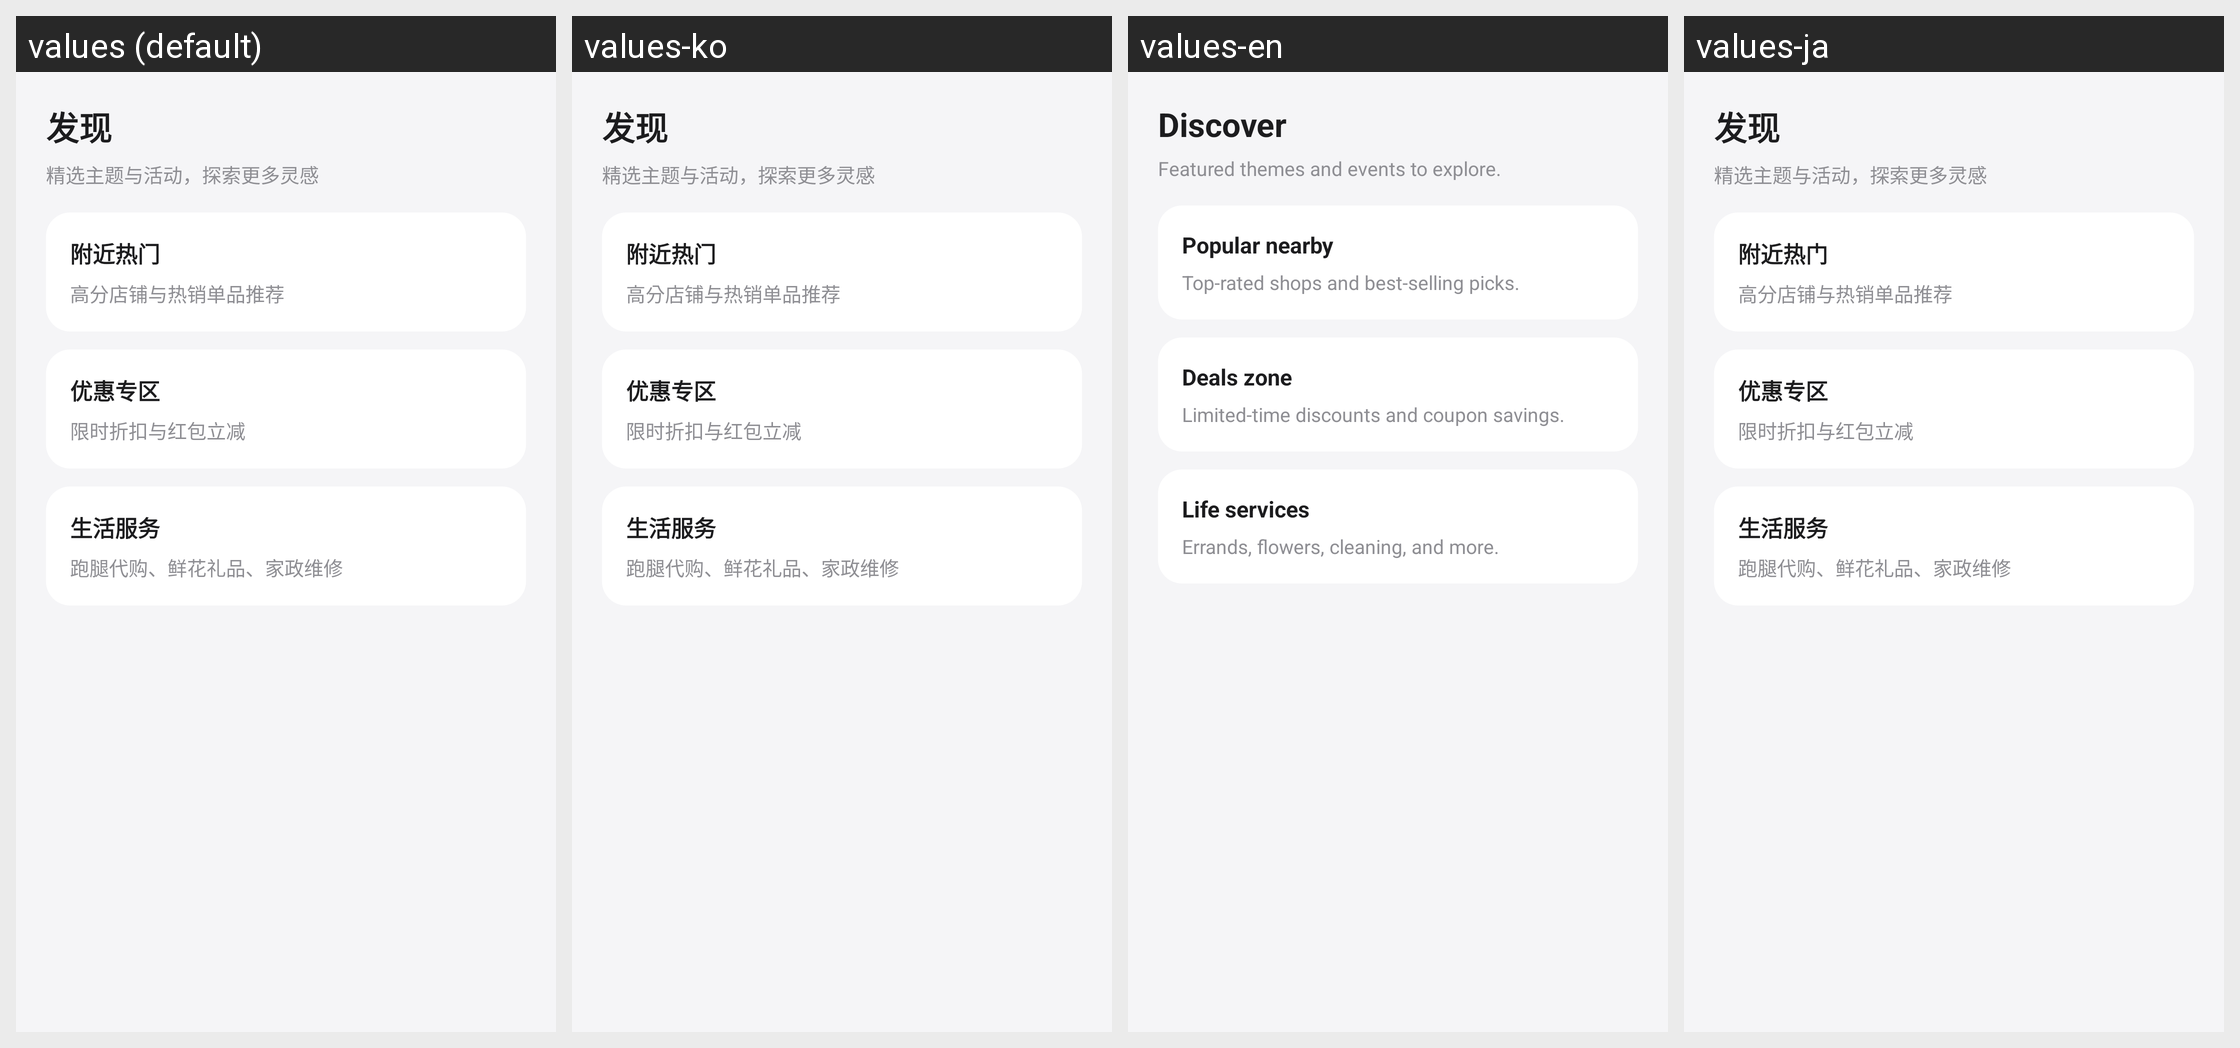

Here is an Android app screen in its default locale and in the app's own translations. Write out the translated-string differences for the strings that appear on this screen.
Android screen res/layout/activity_discover.xml rendered under 4 locales, left to right: values (default), values-ko, values-en, values-ja. Device: Nexus 5 (rendered at 1080×1920; each locale shown at half size, 540×960, under a caption strip naming it); theme AppTheme.
Other locales in the repository, not shown: values-es, values-fr, values-zh-rTW.
Strings drawn on this screen, with the default value and each locale's value (text and hints the layout hard-codes, and strings that could not be matched under every locale, appear in the picture but are not listed):

title_discover
  values: 发现
  values-ko: 发现  [not translated; the default value is used]
  values-en: Discover
  values-ja: 发现  [not translated; the default value is used]

discover_subtitle
  values: 精选主题与活动，探索更多灵感
  values-ko: 精选主题与活动，探索更多灵感  [not translated; the default value is used]
  values-en: Featured themes and events to explore.
  values-ja: 精选主题与活动，探索更多灵感  [not translated; the default value is used]

discover_hot_title
  values: 附近热门
  values-ko: 附近热门  [not translated; the default value is used]
  values-en: Popular nearby
  values-ja: 附近热门  [not translated; the default value is used]

discover_hot_desc
  values: 高分店铺与热销单品推荐
  values-ko: 高分店铺与热销单品推荐  [not translated; the default value is used]
  values-en: Top-rated shops and best-selling picks.
  values-ja: 高分店铺与热销单品推荐  [not translated; the default value is used]

discover_deals_title
  values: 优惠专区
  values-ko: 优惠专区  [not translated; the default value is used]
  values-en: Deals zone
  values-ja: 优惠专区  [not translated; the default value is used]

discover_deals_desc
  values: 限时折扣与红包立减
  values-ko: 限时折扣与红包立减  [not translated; the default value is used]
  values-en: Limited-time discounts and coupon savings.
  values-ja: 限时折扣与红包立减  [not translated; the default value is used]

discover_life_title
  values: 生活服务
  values-ko: 生活服务  [not translated; the default value is used]
  values-en: Life services
  values-ja: 生活服务  [not translated; the default value is used]

discover_life_desc
  values: 跑腿代购、鲜花礼品、家政维修
  values-ko: 跑腿代购、鲜花礼品、家政维修  [not translated; the default value is used]
  values-en: Errands, flowers, cleaning, and more.
  values-ja: 跑腿代购、鲜花礼品、家政维修  [not translated; the default value is used]
